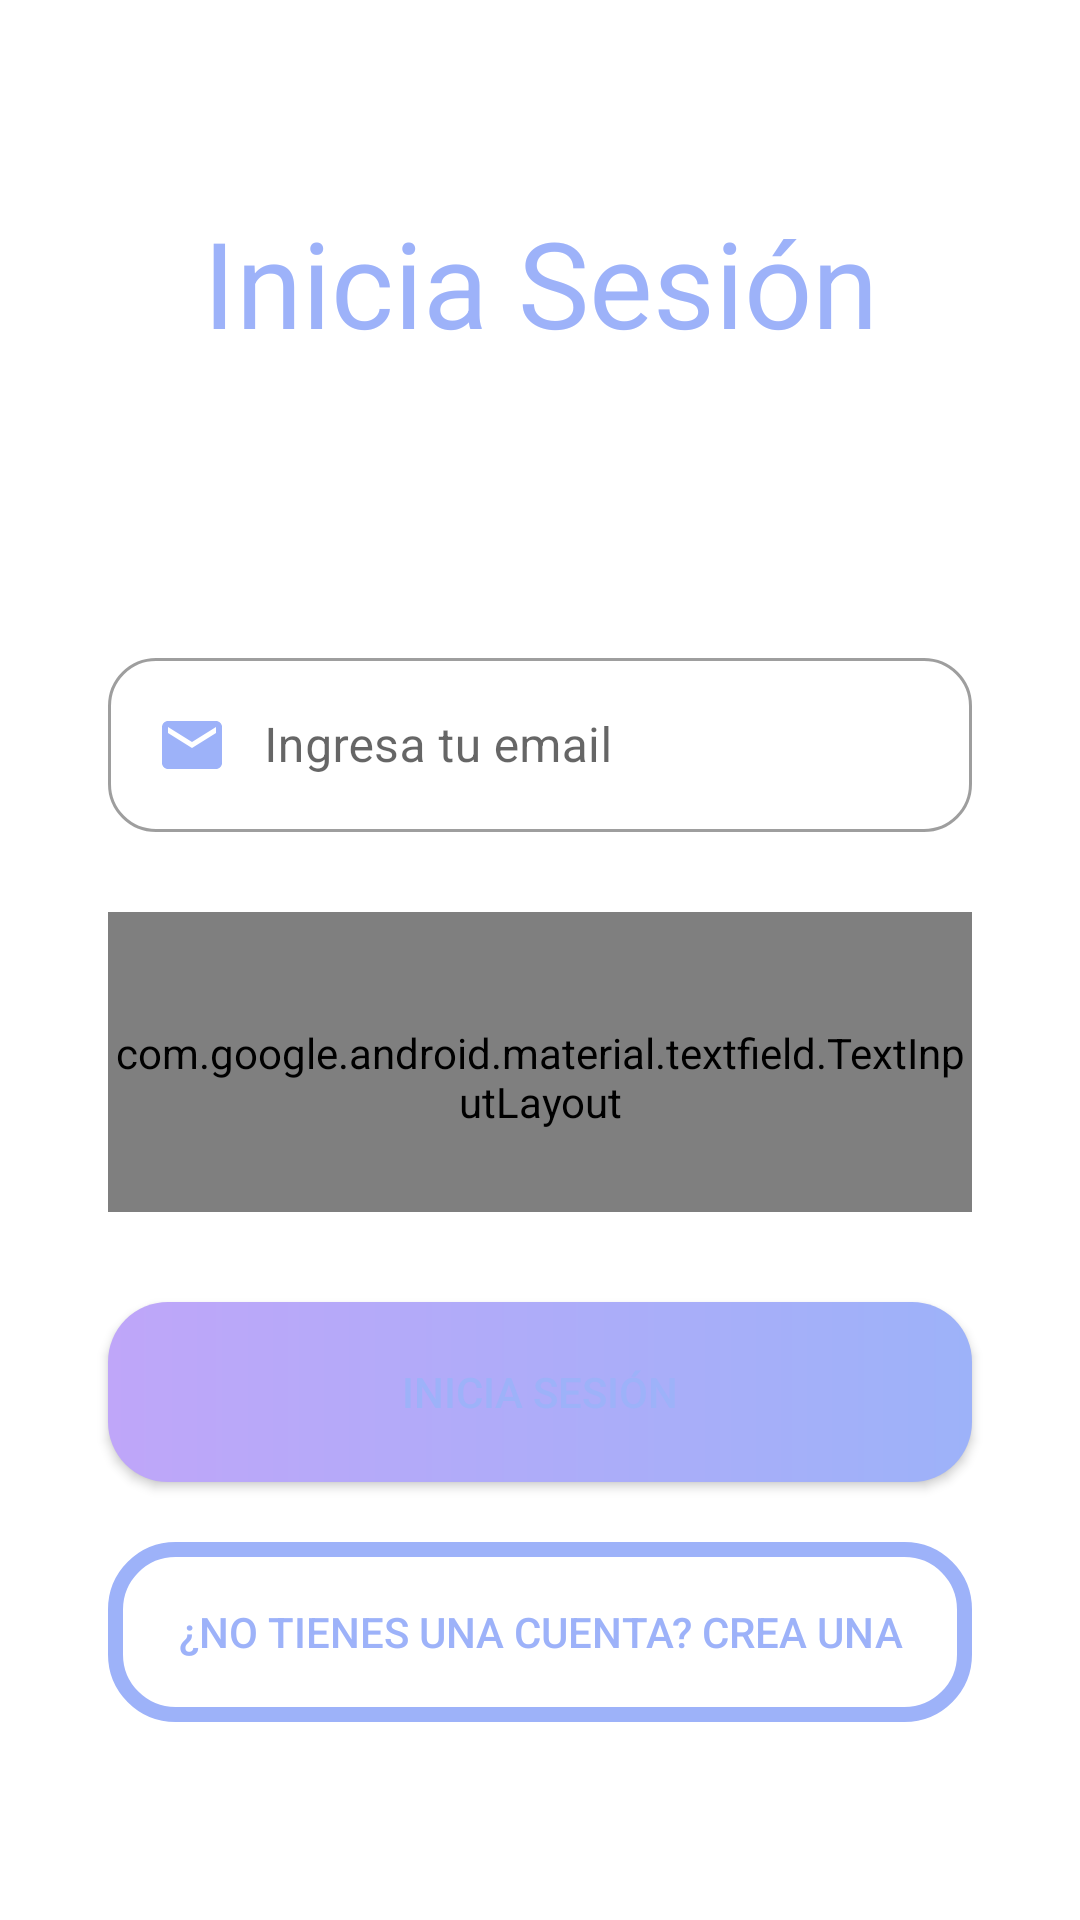

Produce the Android XML layout that renders to this screen, including the resource entries it uses.
<!-- AndroidManifest.xml: application theme SafelyApp -->
<!-- res/layout/fragment_login.xml -->
<?xml version="1.0" encoding="utf-8"?>
<androidx.constraintlayout.widget.ConstraintLayout
    xmlns:android="http://schemas.android.com/apk/res/android"
    xmlns:app="http://schemas.android.com/apk/res-auto"
    xmlns:tools="http://schemas.android.com/tools"
    android:layout_width="match_parent"
    android:layout_height="match_parent"
    tools:context=".view.fragments.LoginFragment"
    android:id="@+id/fragment_login">

    <androidx.constraintlayout.widget.Guideline
        android:id="@+id/gl_left"
        android:layout_width="wrap_content"
        android:layout_height="wrap_content"
        android:orientation="vertical"
        app:layout_constraintGuide_percent="0.1" />

    <androidx.constraintlayout.widget.Guideline
        android:id="@+id/gl_right"
        android:layout_width="wrap_content"
        android:layout_height="wrap_content"
        android:orientation="vertical"
        app:layout_constraintGuide_percent="0.9" />

    <androidx.constraintlayout.widget.Guideline
        android:id="@+id/gl_top"
        android:layout_width="wrap_content"
        android:layout_height="wrap_content"
        android:orientation="horizontal"
        app:layout_constraintGuide_percent="0.1" />

    <androidx.constraintlayout.widget.Guideline
        android:id="@+id/gl_bottom"
        android:layout_width="wrap_content"
        android:layout_height="wrap_content"
        android:orientation="horizontal"
        app:layout_constraintGuide_percent="0.9" />

    <TextView
        android:id="@+id/title_signup"
        android:layout_width="0dp"
        android:layout_height="60dp"
        android:gravity="center"
        android:text="@string/view_title_login"
        android:textAlignment="center"
        android:textSize="40sp"
        app:layout_constraintEnd_toStartOf="@+id/gl_right"
        app:layout_constraintStart_toStartOf="@+id/gl_left"
        app:layout_constraintTop_toTopOf="@+id/gl_top" />

    <com.google.android.material.textfield.TextInputLayout
        android:id="@+id/til_email"
        style="@style/Widget.MaterialComponents.TextInputLayout.OutlinedBox"
        android:layout_width="0dp"
        android:layout_height="100dp"
        android:layout_marginTop="80dp"
        android:drawablePadding="12dp"
        android:ems="50"
        android:hint="@string/input_email"
        android:paddingTop="10dp"
        android:textSize="14sp"
        app:endIconMode="clear_text"
        app:boxBackgroundMode="outline"
        app:boxCornerRadiusBottomEnd="16dp"
        app:boxCornerRadiusBottomStart="16dp"
        app:boxCornerRadiusTopEnd="16dp"
        app:boxCornerRadiusTopStart="16dp"
        app:layout_constraintEnd_toStartOf="@+id/gl_right"
        app:layout_constraintHorizontal_bias="0.0"
        app:layout_constraintStart_toStartOf="@+id/gl_left"
        app:layout_constraintTop_toBottomOf="@+id/title_signup">

        <com.google.android.material.textfield.TextInputEditText
            android:id="@+id/tiet_email"
            android:layout_width="match_parent"
            android:layout_height="wrap_content"
            android:drawableStart="@drawable/ic_email_primary"
            android:drawablePadding="12dp"
            android:imeOptions="actionDone"
            android:inputType="text"
            android:maxLines="1" >
        </com.google.android.material.textfield.TextInputEditText>
    </com.google.android.material.textfield.TextInputLayout>

    <com.google.android.material.textfield.TextInputLayout
        android:id="@+id/til_password"
        style="@style/Widget.MaterialComponents.TextInputLayout.OutlinedBox"
        layout="@layout/input_text_primary"
        android:layout_width="0dp"
        android:layout_height="100dp"
        android:drawablePadding="12dp"
        android:ems="50"
        android:hint="@string/input_password"
        android:paddingTop="10dp"
        android:textSize="14sp"
        app:endIconDrawable="@drawable/ic_selector"
        android:inputType="textVisiblePassword"
        android:state_checked="true"
        app:passwordToggleEnabled="true"
        app:endIconTint="@color/primary_500"
        app:boxBackgroundMode="outline"
        app:boxCornerRadiusBottomEnd="16dp"
        app:boxCornerRadiusBottomStart="16dp"
        app:boxCornerRadiusTopEnd="16dp"
        app:boxCornerRadiusTopStart="16dp"
        app:helperTextTextColor="@color/primary_500"
        app:layout_constraintEnd_toStartOf="@+id/gl_right"
        app:layout_constraintHorizontal_bias="0.0"
        app:layout_constraintStart_toStartOf="@+id/gl_left"
        app:layout_constraintTop_toBottomOf="@+id/til_email">

        <com.google.android.material.textfield.TextInputEditText
            android:id="@+id/tiet_password"
            android:layout_width="match_parent"
            android:layout_height="wrap_content"
            android:drawableStart="@drawable/ic_lock_primary"
            android:drawablePadding="12dp"
            android:inputType="textPassword" />
    </com.google.android.material.textfield.TextInputLayout>

    <Button
        android:id="@+id/btn_login"
        android:theme="@style/buttonsFull"
        android:layout_width="0dp"
        android:layout_height="60dp"
        android:layout_marginTop="30dp"
        android:background="@drawable/custom_button_gradient"
        android:text="@string/btn_login"
        android:onClick="click"
        app:layout_constraintEnd_toStartOf="@+id/gl_right"
        app:layout_constraintHorizontal_bias="0.0"
        app:layout_constraintStart_toStartOf="@+id/gl_left"
        app:layout_constraintTop_toBottomOf="@+id/til_password" />

    <Button
        android:id="@+id/btn_signup_alt"
        android:theme="@style/buttonsTransparents"
        android:layout_width="0dp"
        android:layout_height="60dp"
        android:layout_marginTop="20dp"
        android:background="@drawable/custom_button_transparent_primary"
        android:text="@string/btn_signup_alt"
        android:onClick="click"
        app:layout_constraintEnd_toStartOf="@+id/gl_right"
        app:layout_constraintStart_toStartOf="@+id/gl_left"
        app:layout_constraintTop_toBottomOf="@+id/btn_login" />

</androidx.constraintlayout.widget.ConstraintLayout>
<!-- res/layout/input_text_primary.xml (included above) -->
<?xml version="1.0" encoding="utf-8"?>
<com.google.android.material.textfield.TextInputLayout
    xmlns:android="http://schemas.android.com/apk/res/android"
    xmlns:app="http://schemas.android.com/apk/res-auto"
    style="@style/Widget.MaterialComponents.TextInputLayout.OutlinedBox"
    android:layout_width="match_parent"
    android:layout_height="60dp"
    android:ems="50"
    android:padding="10dp"
    android:textSize="14sp"
    android:drawableStart="@drawable/ic_email_primary"
    android:drawablePadding="12dp"
    android:hint="Text Input"
    app:endIconMode="clear_text"
    app:helperTextTextColor="@color/error"
    app:layout_constraintEnd_toEndOf="parent"
    app:layout_constraintStart_toStartOf="parent"
    app:layout_constraintTop_toTopOf="parent">

    <com.google.android.material.textfield.TextInputEditText
        android:layout_width="match_parent"
        android:layout_height="wrap_content"/>
</com.google.android.material.textfield.TextInputLayout>
<!-- resources referenced by this layout -->
<resources>
  <color name="error">#FF6D63</color>
  <color name="primary_500">#9DB2F9</color>
  <!-- drawable custom_button_gradient (drawable) -->
  <?xml version="1.0" encoding="utf-8"?>
  <shape xmlns:android="http://schemas.android.com/apk/res/android">
  
      <gradient
          android:startColor="@color/primary_500"
          android:endColor="@color/secondary_500"
          android:angle="180" />
  
      <corners
          android:radius="20dp"/>
  
  </shape>
  <!-- drawable custom_button_transparent_primary (drawable) -->
  <?xml version="1.0" encoding="utf-8"?>
  <shape xmlns:android="http://schemas.android.com/apk/res/android">
  
      <gradient
          android:startColor="@android:color/transparent"
          android:endColor="@android:color/transparent"
          android:angle="180" />
  
      <corners
          android:radius="20dp"/>
  
      <stroke
          android:color="@color/primary_500"
          android:width="5dp"/>
  
  </shape>
  <!-- drawable ic_email_primary (drawable) -->
  <vector android:height="24dp" android:tint="#9DB2F9"
      android:viewportHeight="24" android:viewportWidth="24"
      android:width="24dp" xmlns:android="http://schemas.android.com/apk/res/android">
      <path android:fillColor="@android:color/white" android:pathData="M20,4L4,4c-1.1,0 -1.99,0.9 -1.99,2L2,18c0,1.1 0.9,2 2,2h16c1.1,0 2,-0.9 2,-2L22,6c0,-1.1 -0.9,-2 -2,-2zM20,8l-8,5 -8,-5L4,6l8,5 8,-5v2z"/>
  </vector>
  <!-- drawable ic_lock_primary (drawable) -->
  <vector
      android:id = "@+id/ic_lock_primary"
      android:height="24dp"
      android:tint="#9DB2F9"
      android:viewportHeight="24" android:viewportWidth="24"
      android:width="24dp"
      xmlns:android="http://schemas.android.com/apk/res/android">
      <path android:fillColor="@android:color/white" android:pathData="M18,8h-1L17,6c0,-2.76 -2.24,-5 -5,-5S7,3.24 7,6v2L6,8c-1.1,0 -2,0.9 -2,2v10c0,1.1 0.9,2 2,2h12c1.1,0 2,-0.9 2,-2L20,10c0,-1.1 -0.9,-2 -2,-2zM12,17c-1.1,0 -2,-0.9 -2,-2s0.9,-2 2,-2 2,0.9 2,2 -0.9,2 -2,2zM15.1,8L8.9,8L8.9,6c0,-1.71 1.39,-3.1 3.1,-3.1 1.71,0 3.1,1.39 3.1,3.1v2z"/>
  </vector>
  <!-- drawable ic_selector (drawable) -->
  <?xml version="1.0" encoding="utf-8"?>
  <selector xmlns:android="http://schemas.android.com/apk/res/android">
      <item
          android:drawable="@drawable/ic_visibility"
          android:state_checked="true" />
      <item
          android:drawable="@drawable/ic_visibility_off"/>
  </selector>
  <string name="btn_login">Inicia sesión</string>
  <string name="btn_signup_alt">¿No tienes una cuenta? Crea una</string>
  <string name="input_email">Ingresa tu email</string>
  <string name="input_password">Ingresa tu contraseña</string>
  <string name="view_title_login">Inicia Sesión</string>
  <style name="buttonsFull">
          <item name="colorPrimary">@color/primary_500</item>
          <item name="colorOnPrimary">@color/neutral_light</item>
          <item name="colorSecondary">@color/secondary_500</item>
      </style>
  <style name="buttonsTransparents">
          <item name="colorPrimary">@color/primary_500</item>
          <item name="colorOnPrimary">@color/primary_500</item>
          <item name="colorSecondary">@color/secondary_500</item>
      </style>
  <color name="secondary_500">#BFA6F9</color>
  <color name="neutral_light">#FCFFEE</color>
  <color name="neutral_dark">#363637</color>
  <color name="tertiary_500">#F0C6A4</color>
  <color name="tertiary_variant">#EEC856</color>
  <color name="icon">#1E2978</color>
  <color name="accent">#3074EB</color>
</resources>
